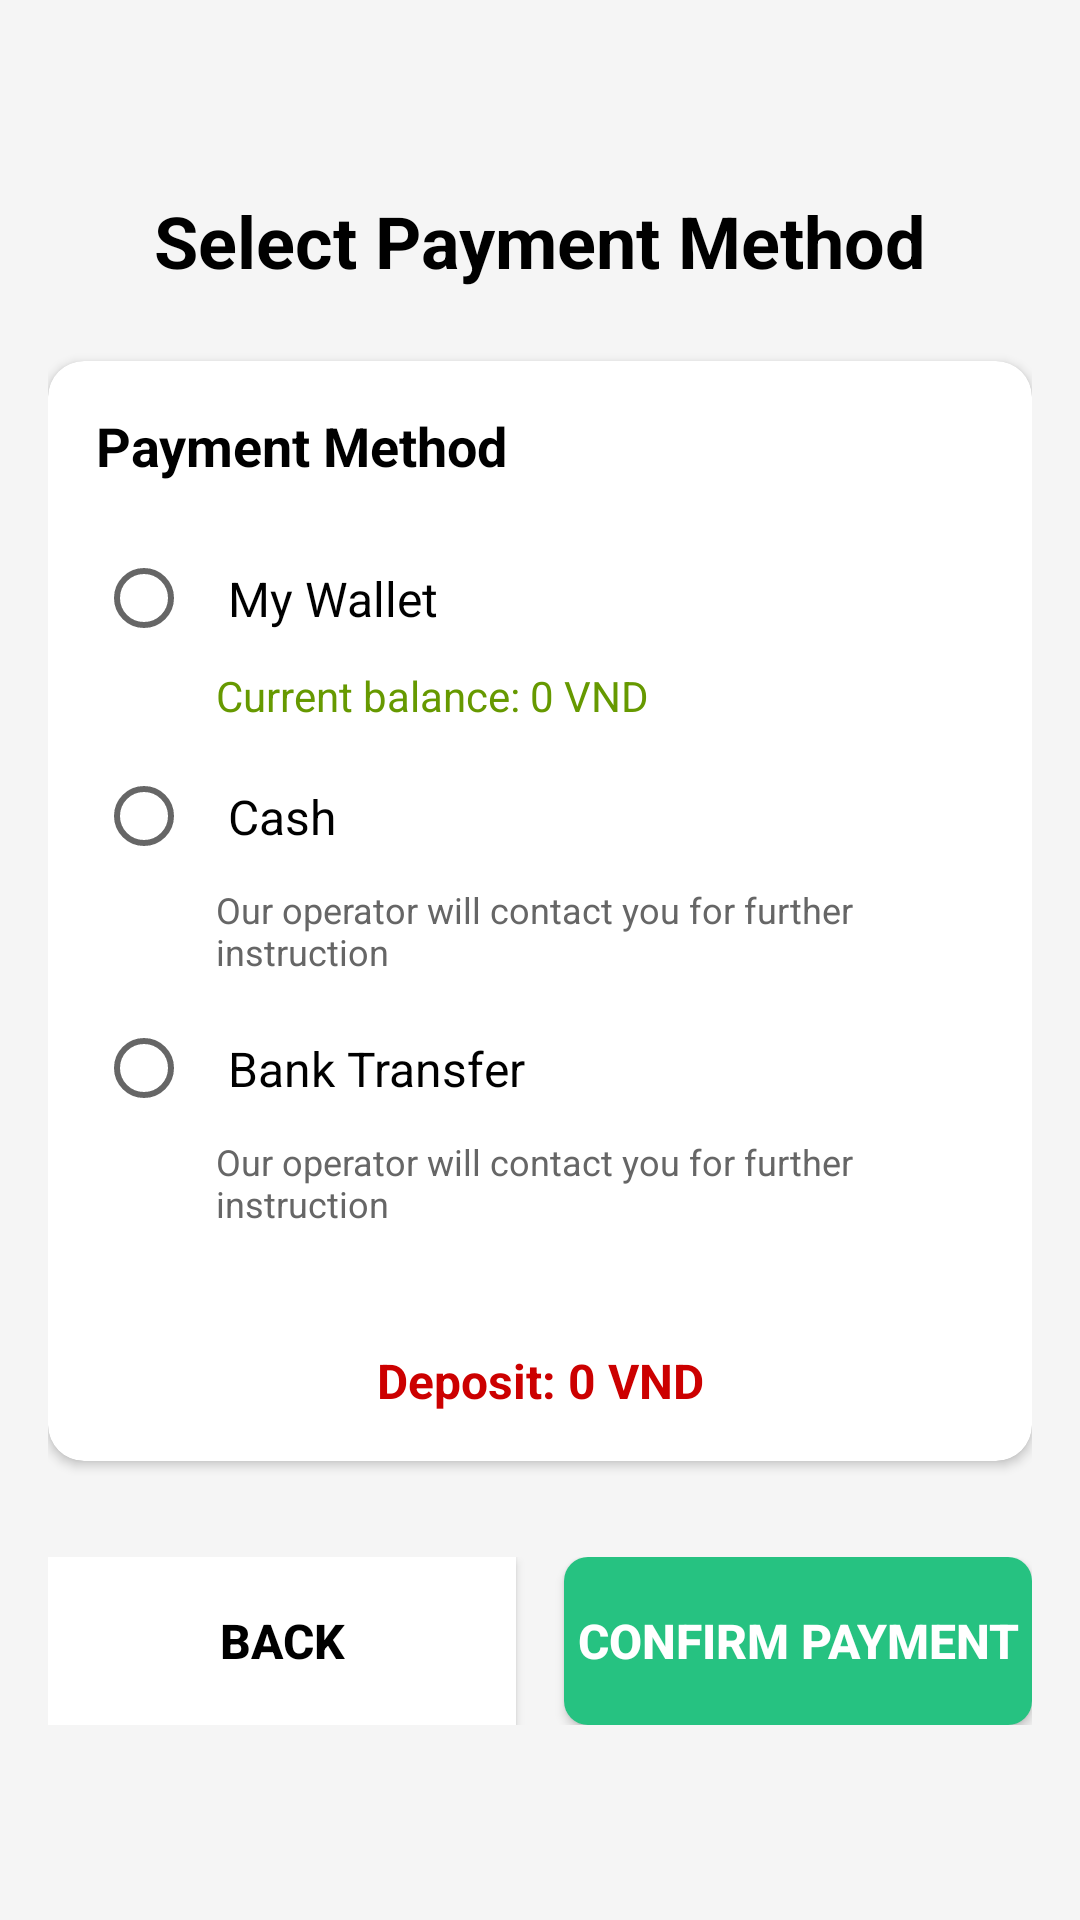

Here is an Android app screen rendered from its layout file. Give the layout XML and the strings, colors and styles it references.
<!-- AndroidManifest.xml: application theme Theme.AppCompat.Light -->
<!-- res/layout/activity_booking_payment.xml -->
<?xml version="1.0" encoding="utf-8"?>
<ScrollView xmlns:android="http://schemas.android.com/apk/res/android"
    android:layout_width="match_parent"
    android:layout_height="match_parent"
    android:background="#F5F5F5"
    android:fillViewport="true"
    android:paddingTop="@dimen/activity_top_padding">

    <LinearLayout
        android:layout_width="match_parent"
        android:layout_height="wrap_content"
        android:orientation="vertical"
        android:padding="16dp">

        
        <TextView
            android:layout_width="match_parent"
            android:layout_height="wrap_content"
            android:text="Select Payment Method"
            android:textSize="24sp"
            android:textStyle="bold"
            android:textColor="@android:color/black"
            android:gravity="center"
            android:layout_marginBottom="24dp" />

        
        <androidx.cardview.widget.CardView
            android:layout_width="match_parent"
            android:layout_height="wrap_content"
            android:layout_marginBottom="16dp"
            app:cardCornerRadius="12dp"
            app:cardElevation="2dp"
            app:cardBackgroundColor="@android:color/white"
            xmlns:app="http://schemas.android.com/apk/res-auto">

            <LinearLayout
                android:layout_width="match_parent"
                android:layout_height="wrap_content"
                android:orientation="vertical"
                android:padding="16dp">

                <TextView
                    android:layout_width="match_parent"
                    android:layout_height="wrap_content"
                    android:text="Payment Method"
                    android:textSize="18sp"
                    android:textStyle="bold"
                    android:textColor="@android:color/black"
                    android:layout_marginBottom="16dp" />

                <RadioGroup
                    android:id="@+id/rgPaymentType"
                    android:layout_width="match_parent"
                    android:layout_height="wrap_content"
                    android:orientation="vertical">

                    
                    <RadioButton
                        android:id="@+id/rbWallet"
                        android:layout_width="match_parent"
                        android:layout_height="wrap_content"
                        android:text="My Wallet"
                        android:textSize="16sp"
                        android:padding="12dp" />
                    <TextView
                        android:id="@+id/tvWalletBalance"
                        android:layout_width="match_parent"
                        android:layout_height="wrap_content"
                        android:text="Current balance: 0 VND"
                        android:textSize="14sp"
                        android:textColor="@android:color/holo_green_dark"
                        android:paddingStart="40dp"
                        android:paddingEnd="16dp"
                        android:paddingBottom="8dp" />

                    
                    <RadioButton
                        android:id="@+id/rbCash"
                        android:layout_width="match_parent"
                        android:layout_height="wrap_content"
                        android:text="Cash"
                        android:textSize="16sp"
                        android:padding="12dp" />
                    <TextView
                        android:layout_width="match_parent"
                        android:layout_height="wrap_content"
                        android:text="Our operator will contact you for further instruction"
                        android:textSize="12sp"
                        android:textColor="#666666"
                        android:paddingStart="40dp"
                        android:paddingEnd="16dp"
                        android:paddingBottom="8dp" />

                    
                    <RadioButton
                        android:id="@+id/rbBankTransfer"
                        android:layout_width="match_parent"
                        android:layout_height="wrap_content"
                        android:text="Bank Transfer"
                        android:textSize="16sp"
                        android:padding="12dp" />
                    <TextView
                        android:layout_width="match_parent"
                        android:layout_height="wrap_content"
                        android:text="Our operator will contact you for further instruction"
                        android:textSize="12sp"
                        android:textColor="#666666"
                        android:paddingStart="40dp"
                        android:paddingEnd="16dp"
                        android:paddingBottom="8dp" />

                </RadioGroup>

                
                <TextView
                    android:id="@+id/tvDeposit"
                    android:layout_width="match_parent"
                    android:layout_height="wrap_content"
                    android:text="Deposit: 0 VND"
                    android:textSize="16sp"
                    android:textStyle="bold"
                    android:textColor="@android:color/holo_red_dark"
                    android:layout_marginTop="16dp"
                    android:paddingTop="16dp"
                    android:gravity="center" />

            </LinearLayout>

        </androidx.cardview.widget.CardView>

        
        <LinearLayout
            android:layout_width="match_parent"
            android:layout_height="wrap_content"
            android:orientation="horizontal"
            android:gravity="center"
            android:layout_marginTop="16dp">

            <Button
                android:id="@+id/btnBack"
                android:layout_width="0dp"
                android:layout_height="56dp"
                android:layout_weight="1"
                android:text="BACK"
                android:textSize="16sp"
                android:textStyle="bold"
                android:textColor="@android:color/black"
                android:background="@android:color/white"
                android:layout_marginEnd="8dp" />

            <Button
                android:id="@+id/btnConfirm"
                android:layout_width="0dp"
                android:layout_height="56dp"
                android:layout_weight="1"
                android:text="CONFIRM PAYMENT"
                android:textSize="16sp"
                android:textStyle="bold"
                android:textColor="@android:color/white"
                android:background="@drawable/button_register_background"
                android:layout_marginStart="8dp" />

        </LinearLayout>

    </LinearLayout>

</ScrollView>
<!-- resources referenced by this layout -->
<resources>
  <dimen name="activity_top_padding">48dp</dimen>
  <!-- drawable button_register_background (drawable) -->
  <?xml version="1.0" encoding="utf-8"?>
  <shape xmlns:android="http://schemas.android.com/apk/res/android">
      <solid android:color="#26C281" />
      <corners android:radius="8dp" />
  </shape>
</resources>
